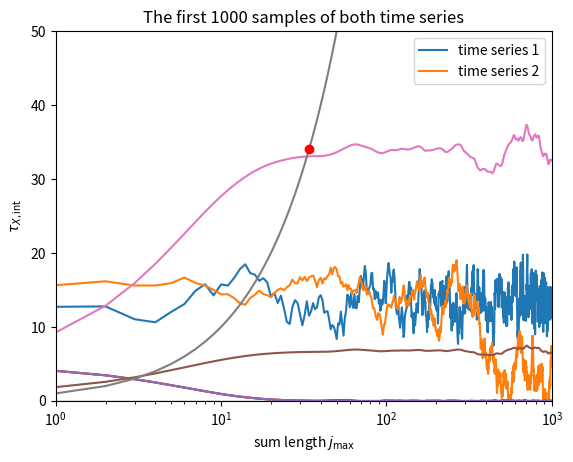

The matplotlib source for this figure:
# generate simulation data using AR(1) processes

print("Generating data sets for the tutorial ...\n")

import numpy as np
import matplotlib.pyplot as plt

np.random.seed(43)

def ar_1_process(n_samples, y0, c, phi, eps, n_warmup):
    y = y0
    for i in range(n_warmup):
        y = c + phi*y + eps*np.random.uniform(-1.0,1.0)
    ys = np.zeros(n_samples)
    ys[0] = y
    for i in range(1,n_samples):
        ys[i] = c + phi*ys[i-1] + eps*np.random.uniform(-1.0,1.0)
    return ys

N_SAMPLES = 100000

time_series_1 = ar_1_process(N_SAMPLES, 0.0, 2.0, 0.85, 2.0, 100)
time_series_2 = ar_1_process(N_SAMPLES, 0.0, 0.05, 0.995, 1.0, 1000)


plt.title("The first 1000 samples of both time series")
plt.plot(time_series_1[0:1000], label="time series 1")
plt.plot(time_series_2[0:1000], label="time series 2")
plt.legend()
plt.show()

print("Done.")



# Numpy solution
time_series_1_centered = time_series_1 - np.average(time_series_1)
autocov = np.empty(1000)

for j in range(1000):
    autocov[j] = np.dot(time_series_1_centered[:N_SAMPLES-j], time_series_1_centered[j:])
autocov /= N_SAMPLES

plt.gca().axhline(0, color="gray",linewidth=1)
plt.plot(autocov)
plt.xlabel("lag time")
plt.ylabel("auto-covariance")
plt.show()

from scipy.optimize import curve_fit

def exp_fnc(x,a,b):
    return a*np.exp(-x/b)

N_MAX = 1000
j = np.linspace(0,N_MAX-1,N_MAX)
popt, pcov = curve_fit(exp_fnc, j, autocov[:N_MAX], p0=[15,10])

plt.plot(j,autocov[:N_MAX])
plt.plot(j,exp_fnc(j,popt[0],popt[1]))
plt.xlim((1,N_MAX))
plt.xscale("log")
plt.xlabel("lag time")
plt.ylabel("auto-covariance")
plt.show()

print("Exponential autocorrelation time: {:.2f} sampling intervals".format(popt[1]))

# compute the ACF
acf = autocov / autocov[0]

# integrate the ACF (suffix _v for vectors)
j_max_v = np.arange(1000)
tau_int_v = np.zeros(1000)
for j_max in j_max_v:
    tau_int_v[j_max] = np.sum(acf[:j_max+1])

# plot
plt.plot(j_max_v,tau_int_v)
plt.xscale("log")
plt.xlabel(r"sum length $j_\mathrm{max}$")
plt.ylabel(r"$\tau_{X, \mathrm{int}}$")
plt.show()

C = 5.0

# determine j_max
j_max = 0
while j_max < C*tau_int_v[j_max]:
    j_max += 1

# plot
plt.plot(j_max_v,C*tau_int_v)
plt.plot(j_max_v, j_max_v)
plt.plot([j_max],[j_max],"ro")
plt.xscale("log")
plt.ylim((0,50))
plt.xlabel(r"sum length $j_\mathrm{max}$")
plt.ylabel(r"$\tau_{X, \mathrm{int}}$")
plt.show()

print("j_max = {}".format(j_max))

tau_int = tau_int_v[j_max]
print("Integrated autocorrelation time: {:.2f} time steps\n".format(tau_int))

N_eff = N_SAMPLES / (2 * tau_int)
print("Effective number of samples: {:.2f}".format(N_eff))
print("Original number of samples: {}".format(N_SAMPLES))
print("Ratio: {:.4f}\n".format(N_eff/N_SAMPLES))

sem = np.sqrt(autocov[0]/N_eff)
print("Standard error of the mean: {:.4f}".format(sem))

